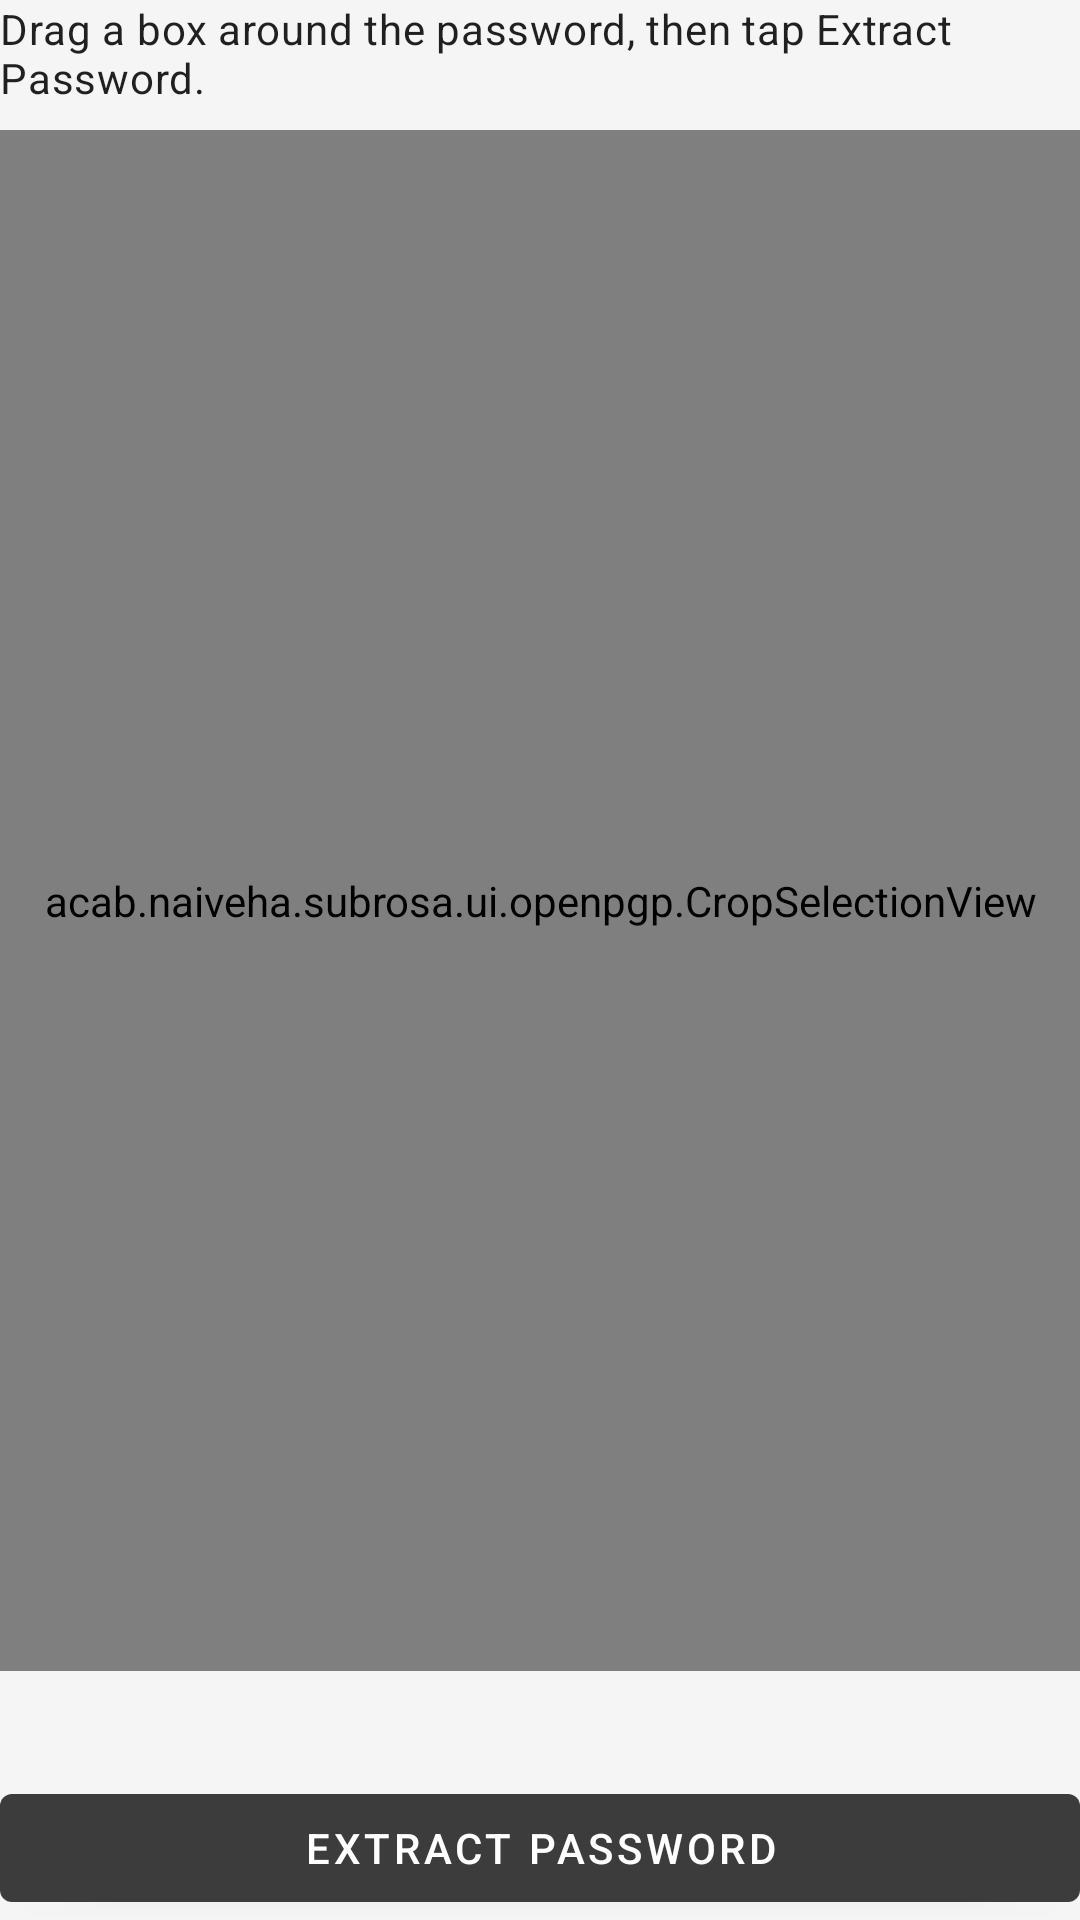

Here is an Android app screen rendered from its layout file. Give the layout XML and the strings, colors and styles it references.
<!-- AndroidManifest.xml: application theme AppTheme -->
<!-- res/layout/fragment_password_ocr.xml -->
<?xml version="1.0" encoding="utf-8"?>
<LinearLayout xmlns:android="http://schemas.android.com/apk/res/android"
    android:layout_width="match_parent"
    android:layout_height="match_parent"
    xmlns:tools="http://schemas.android.com/tools"
    android:orientation="vertical"
    android:layout_margin="@dimen/activity_margin">

    <TextView
        android:layout_width="match_parent"
        android:layout_height="wrap_content"
        android:layout_marginBottom="8dp"
        android:text="Drag a box around the password, then tap Extract Password."
        android:textAppearance="?attr/textAppearanceBody2" />

    <FrameLayout
        android:layout_width="match_parent"
        android:layout_height="0dp"
        android:layout_weight="1"
        android:layout_marginBottom="8dp">

        <ImageView
            android:id="@+id/imageView"
            android:layout_width="match_parent"
            android:layout_height="match_parent"
            android:scaleType="fitCenter"
            android:adjustViewBounds="true"
            tools:ignore="ContentDescription" />

        <acab.naiveha.subrosa.ui.openpgp.CropSelectionView
            android:id="@+id/cropOverlay"
            android:layout_width="match_parent"
            android:layout_height="match_parent" />

    </FrameLayout>

    <TextView
        android:id="@+id/statusText"
        android:layout_width="match_parent"
        android:layout_height="wrap_content"
        android:layout_marginBottom="8dp"
        android:textAppearance="?attr/textAppearanceBody2"
        tools:text="Drag a box around the password, then tap Extract Password." />

    <Button
        android:id="@+id/confirmButton"
        android:layout_width="match_parent"
        android:layout_height="wrap_content"
        android:text="Extract Password" />

</LinearLayout>
<!-- resources referenced by this layout -->
<resources>
  <dimen name="activity_margin">30dp</dimen>
  <style name="AppTheme" parent="Theme.MaterialComponents.DayNight.DarkActionBar">
          <item name="colorAccent">@android:color/black</item>
          <item name="colorPrimary">@color/colorLightGreen</item>
          <item name="colorPrimaryVariant">@color/colorDarkGreen</item>
          <item name="colorSecondary">@android:color/black</item>
          <item name="colorControlActivated">@android:color/black</item>
          <item name="colorOnPrimary">#FFFFFF</item>
          <item name="android:windowBackground">@color/background_light</item>
          <item name="colorOnSurface">#000000</item>
          <item name="colorOnBackground">#000000</item>
          <item name="materialAlertDialogTheme">@style/AppTheme.MaterialAlertDialog</item>
          <item name="chipStyle">@style/AppTheme.Chip</item>
      </style>
  <color name="colorLightGreen">#3C3C3C</color>
  <color name="colorDarkGreen">#2B2B2B</color>
  <color name="background_light">#F5F5F5</color>
  <style name="AppTheme.MaterialAlertDialog" parent="ThemeOverlay.MaterialComponents.MaterialAlertDialog">
          <item name="colorPrimary">@android:color/black</item>
      </style>
  <style name="AppTheme.Chip" parent="Widget.MaterialComponents.Chip.Choice">
          <item name="chipBackgroundColor">@color/chip_background_color</item>
          <item name="android:textColor">@color/chip_text_color</item>
          <item name="rippleColor">?attr/colorOnSurface</item>
      </style>
</resources>
